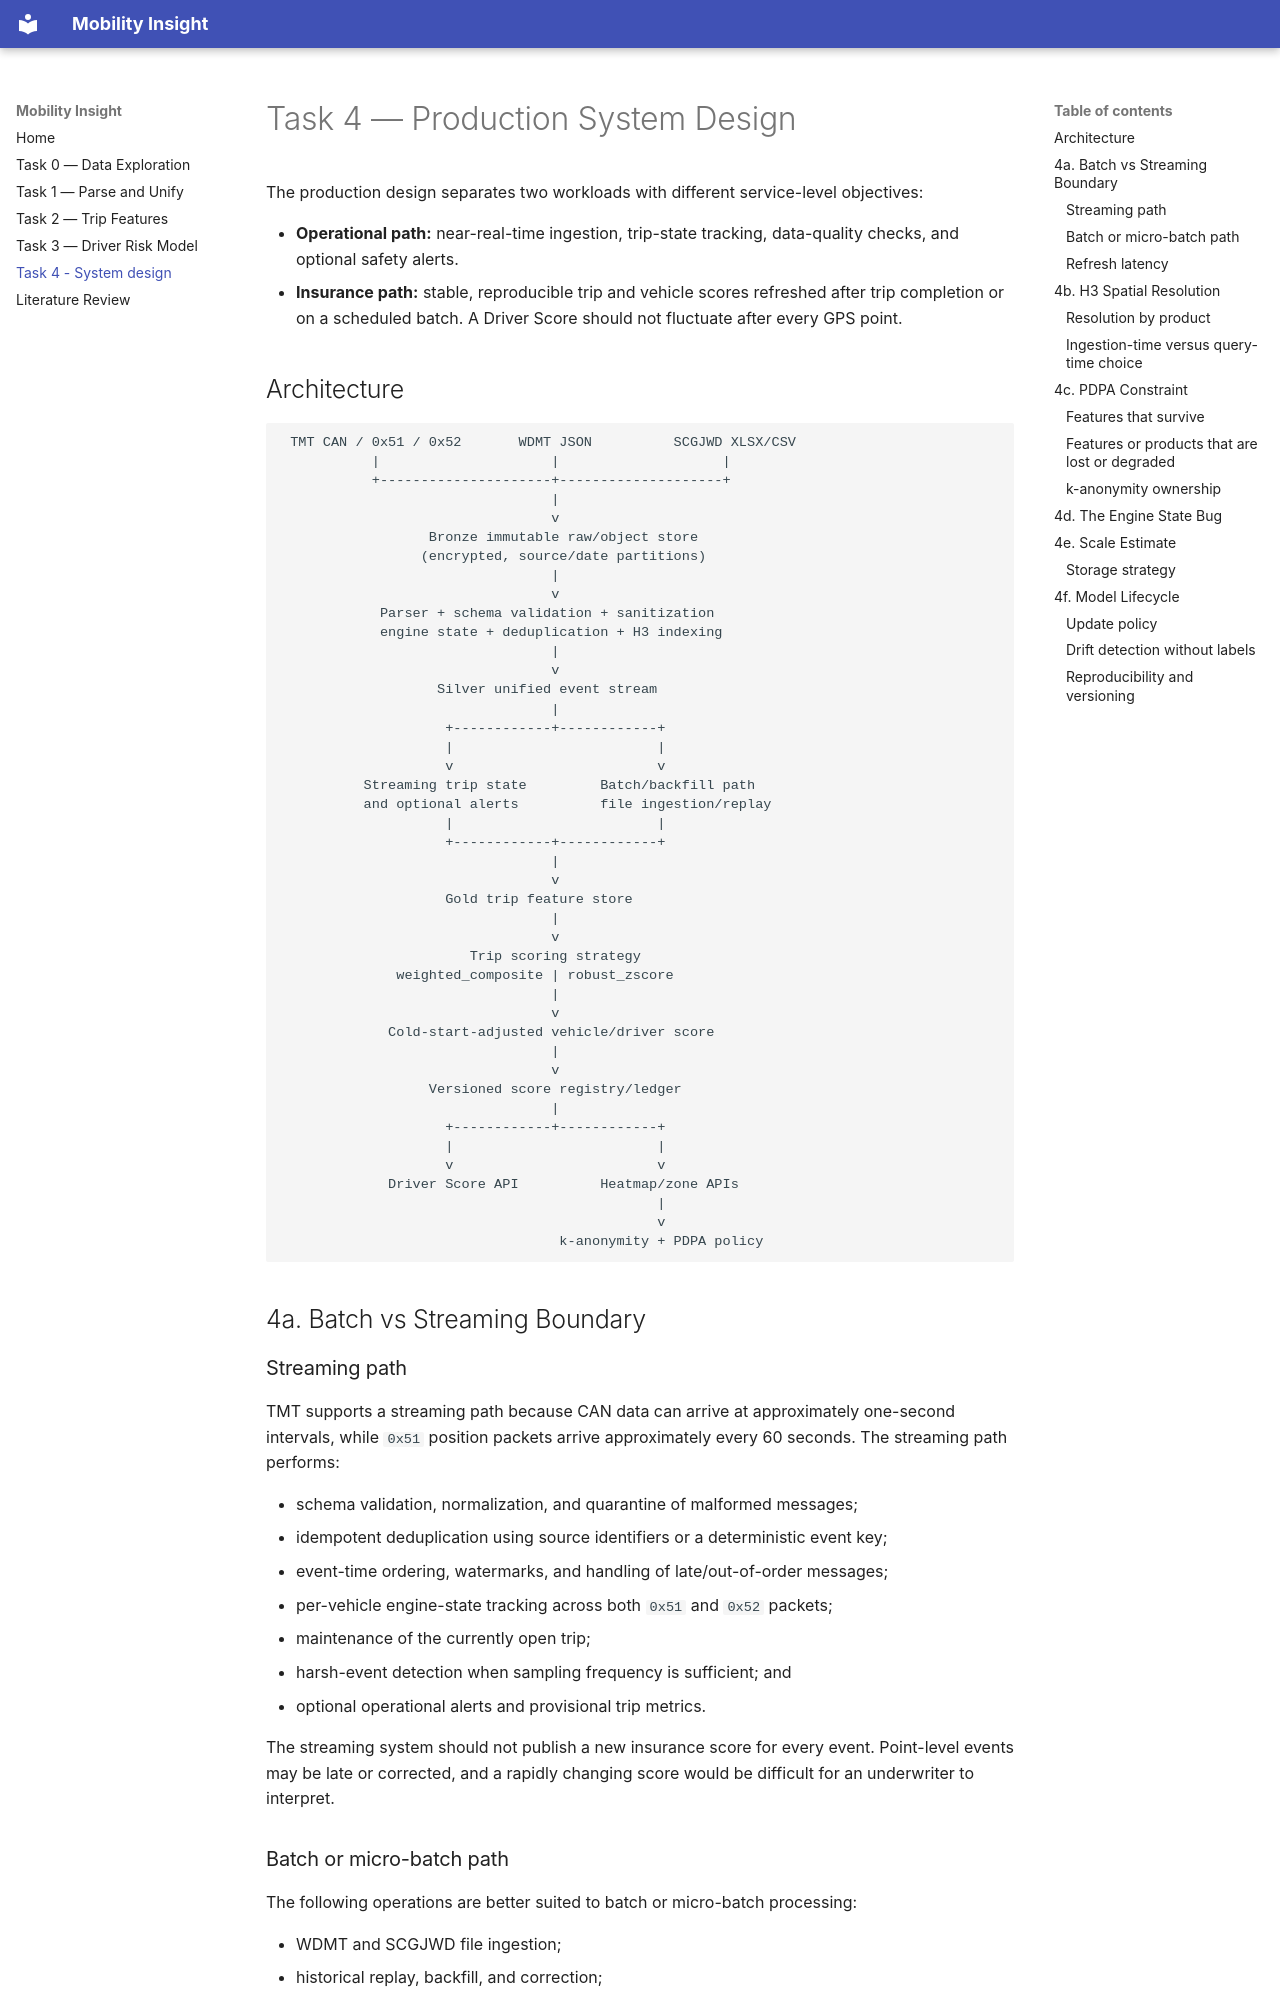

repository: PeerasakI/driver-scoring · page: task4-system-design/index.html · generator: mkdocs

# Task 4 — Production System Design

The production design separates two workloads with different service-level objectives:

- **Operational path:** near-real-time ingestion, trip-state tracking, data-quality checks, and optional safety alerts.
- **Insurance path:** stable, reproducible trip and vehicle scores refreshed after trip completion or on a scheduled batch. A Driver Score should not fluctuate after every GPS point.

## Architecture

```text
 TMT CAN / 0x51 / 0x52       WDMT JSON          SCGJWD XLSX/CSV
           |                     |                    |
           +---------------------+--------------------+
                                 |
                                 v
                  Bronze immutable raw/object store
                 (encrypted, source/date partitions)
                                 |
                                 v
            Parser + schema validation + sanitization
            engine state + deduplication + H3 indexing
                                 |
                                 v
                   Silver unified event stream
                                 |
                    +------------+------------+
                    |                         |
                    v                         v
          Streaming trip state         Batch/backfill path
          and optional alerts          file ingestion/replay
                    |                         |
                    +------------+------------+
                                 |
                                 v
                    Gold trip feature store
                                 |
                                 v
                       Trip scoring strategy
              weighted_composite | robust_zscore
                                 |
                                 v
             Cold-start-adjusted vehicle/driver score
                                 |
                                 v
                  Versioned score registry/ledger
                                 |
                    +------------+------------+
                    |                         |
                    v                         v
             Driver Score API          Heatmap/zone APIs
                                              |
                                              v
                                  k-anonymity + PDPA policy
```

## 4a. Batch vs Streaming Boundary

### Streaming path

TMT supports a streaming path because CAN data can arrive at approximately one-second intervals, while `0x51` position packets arrive approximately every 60 seconds. The streaming path performs:

- schema validation, normalization, and quarantine of malformed messages;
- idempotent deduplication using source identifiers or a deterministic event key;
- event-time ordering, watermarks, and handling of late/out-of-order messages;
- per-vehicle engine-state tracking across both `0x51` and `0x52` packets;
- maintenance of the currently open trip;
- harsh-event detection when sampling frequency is sufficient; and
- optional operational alerts and provisional trip metrics.

The streaming system should not publish a new insurance score for every event. Point-level events may be late or corrected, and a rapidly changing score would be difficult for an underwriter to interpret.
